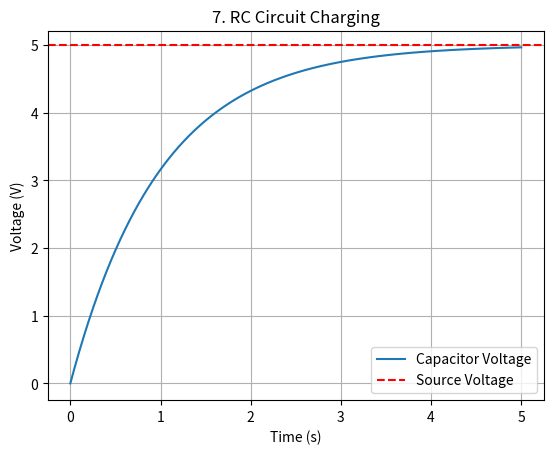

Write Python code to recreate this figure.
%matplotlib inline
import numpy as np
import matplotlib.pyplot as plt

def main():
    t = np.linspace(0, 5, 100)
    R = 1.0
    C = 1.0
    tau = R*C
    V0 = 5.0
    Vc = V0 * (1 - np.exp(-t/tau))
    plt.plot(t, Vc, label='Capacitor Voltage')
    plt.axhline(V0, color='r', linestyle='--', label='Source Voltage')
    plt.xlabel('Time (s)')
    plt.ylabel('Voltage (V)')
    plt.title("7. RC Circuit Charging")
    plt.legend()
    plt.grid(True)
    plt.show()

if __name__ == "__main__":
    main()
